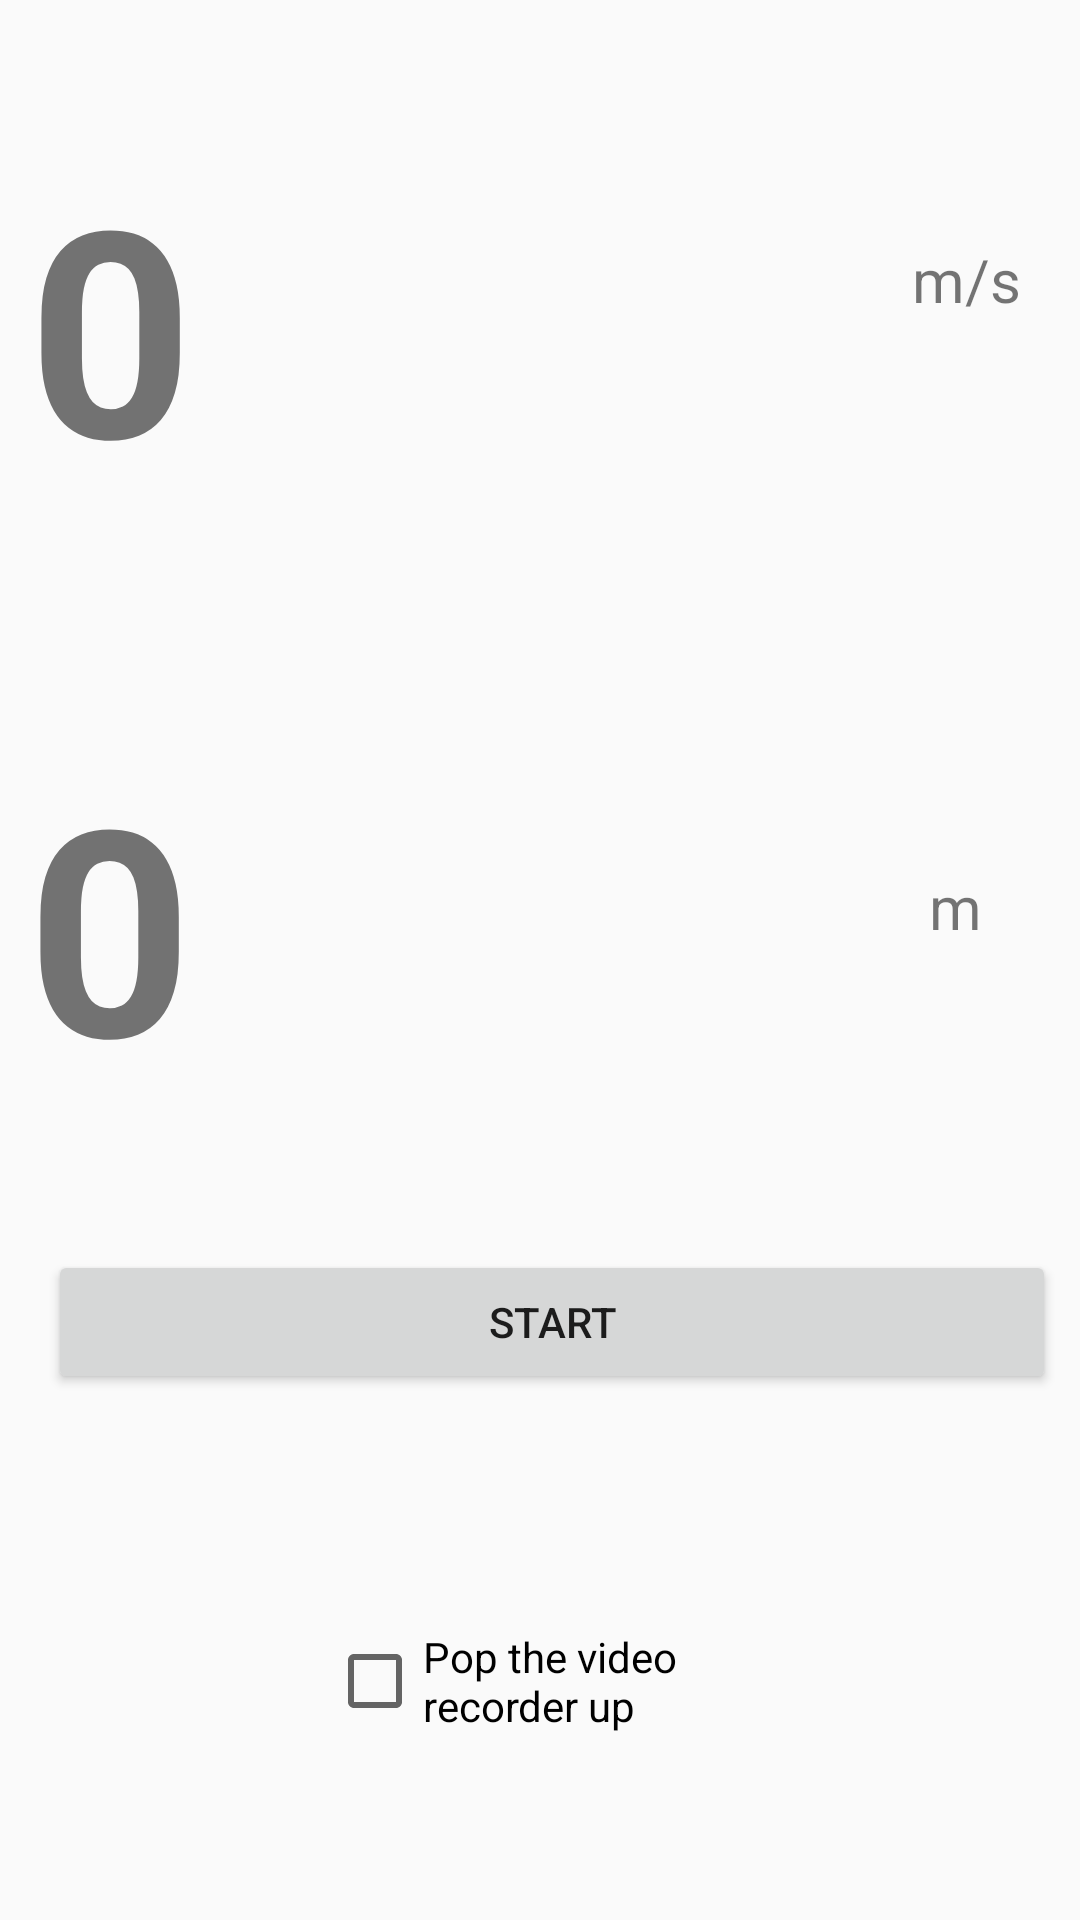

Android layout source for this screen:
<!-- AndroidManifest.xml: application theme Theme.PebbleThrower -->
<!-- res/layout/activity_main.xml -->
<?xml version="1.0" encoding="utf-8"?>
<androidx.constraintlayout.widget.ConstraintLayout xmlns:android="http://schemas.android.com/apk/res/android"
    xmlns:app="http://schemas.android.com/apk/res-auto"
    xmlns:tools="http://schemas.android.com/tools"
    android:layout_width="match_parent"
    android:layout_height="match_parent"
    tools:context=".MainActivity">

    <TextView
        android:id="@+id/sample_text"
        android:layout_width="286dp"
        android:layout_height="113dp"
        android:text="0"
        android:textSize="96sp"
        android:textStyle="bold"
        app:layout_constraintBottom_toBottomOf="parent"
        app:layout_constraintEnd_toEndOf="parent"
        app:layout_constraintHorizontal_bias="0.124"
        app:layout_constraintStart_toStartOf="parent"
        app:layout_constraintTop_toTopOf="parent"
        app:layout_constraintVertical_bias="0.084" />

    <TextView
        android:id="@+id/sample_text2"
        android:layout_width="286dp"
        android:layout_height="113dp"
        android:text="0"
        android:textSize="96sp"
        android:textStyle="bold"
        app:layout_constraintBottom_toBottomOf="parent"
        app:layout_constraintEnd_toEndOf="parent"
        app:layout_constraintHorizontal_bias="0.123"
        app:layout_constraintStart_toStartOf="parent"
        app:layout_constraintTop_toTopOf="parent"
        app:layout_constraintVertical_bias="0.463" />

    <Button
        android:id="@+id/button"
        android:layout_width="0dp"
        android:layout_height="wrap_content"
        android:layout_marginStart="16dp"
        android:layout_marginLeft="16dp"
        android:layout_marginTop="8dp"
        android:layout_marginEnd="8dp"
        android:layout_marginRight="8dp"
        android:layout_marginBottom="8dp"
        android:onClick="ChangeText"
        android:text="Start"
        app:layout_constraintBottom_toBottomOf="parent"
        app:layout_constraintEnd_toEndOf="parent"
        app:layout_constraintHorizontal_bias="0.0"
        app:layout_constraintStart_toStartOf="parent"
        app:layout_constraintTop_toBottomOf="@+id/sample_text"
        app:layout_constraintVertical_bias="0.6" />

    <TextView
        android:id="@+id/textView"
        android:layout_width="wrap_content"
        android:layout_height="wrap_content"
        android:text="m/s"
        android:textSize="20sp"
        app:layout_constraintBottom_toBottomOf="parent"
        app:layout_constraintEnd_toEndOf="parent"
        app:layout_constraintHorizontal_bias="0.3"
        app:layout_constraintStart_toEndOf="@+id/sample_text"
        app:layout_constraintTop_toTopOf="parent"
        app:layout_constraintVertical_bias="0.13" />

    <TextView
        android:id="@+id/textView5"
        android:layout_width="wrap_content"
        android:layout_height="wrap_content"
        android:text="m"
        android:textSize="20sp"
        app:layout_constraintBottom_toBottomOf="parent"
        app:layout_constraintEnd_toEndOf="parent"
        app:layout_constraintHorizontal_bias="0.306"
        app:layout_constraintStart_toEndOf="@+id/sample_text"
        app:layout_constraintTop_toTopOf="parent"
        app:layout_constraintVertical_bias="0.471" />

    <CheckBox
        android:id="@+id/checkBox2"
        android:layout_width="0dp"
        android:layout_height="0dp"
        android:layout_marginStart="109dp"
        android:layout_marginLeft="109dp"
        android:layout_marginTop="16dp"
        android:layout_marginEnd="109dp"
        android:layout_marginRight="109dp"
        android:text="Pop the video recorder up"
        app:layout_constraintBottom_toBottomOf="parent"
        app:layout_constraintEnd_toEndOf="parent"
        app:layout_constraintStart_toStartOf="parent"
        app:layout_constraintTop_toBottomOf="@+id/button"
        app:layout_constraintVertical_bias="0.49" />

</androidx.constraintlayout.widget.ConstraintLayout>
<!-- resources referenced by this layout -->
<resources>
  <style name="Theme.PebbleThrower" parent="android:Theme.Material.Light.NoActionBar" />
</resources>
